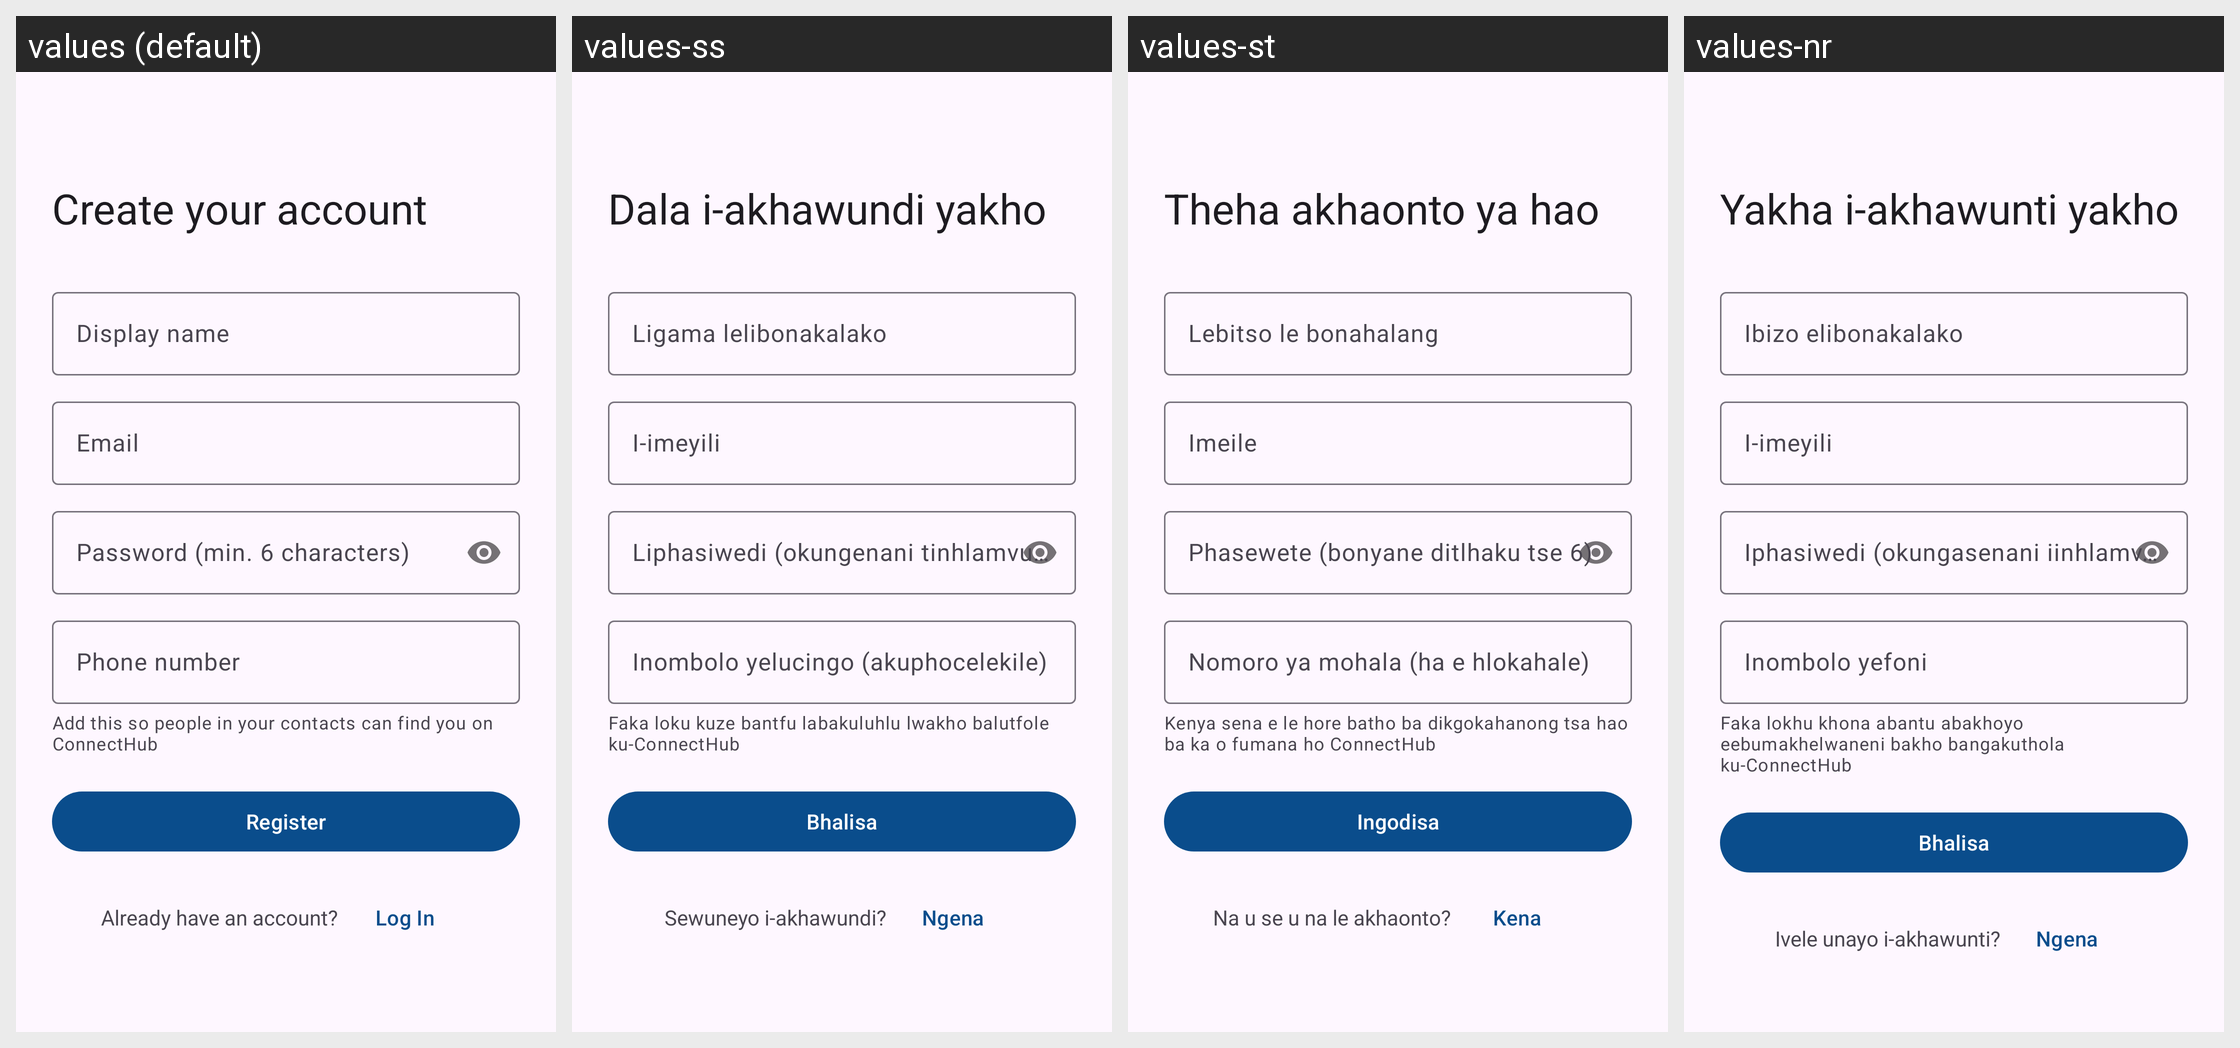

For this localized Android screen grid, give each drawn string resource with its value in every locale shown.
Android screen res/layout/fragment_register.xml rendered under 4 locales, left to right: values (default), values-ss, values-st, values-nr. Device: Nexus 5 (rendered at 1080×1920; each locale shown at half size, 540×960, under a caption strip naming it); theme Theme.ConnectHub.
Other locales in the repository, not shown: values-af, values-tn, values-ts, values-ve, values-xh, values-zu.
Strings drawn on this screen, with the default value and each locale's value (text and hints the layout hard-codes, and strings that could not be matched under every locale, appear in the picture but are not listed):

register_title
  values: Create your account
  values-ss: Dala i-akhawundi yakho
  values-st: Theha akhaonto ya hao
  values-nr: Yakha i-akhawunti yakho

hint_display_name
  values: Display name
  values-ss: Ligama lelibonakalako
  values-st: Lebitso le bonahalang
  values-nr: Ibizo elibonakalako

hint_email
  values: Email
  values-ss: I-imeyili
  values-st: Imeile
  values-nr: I-imeyili

hint_password_hint_min
  values: Password (min. 6 characters)
  values-ss: Liphasiwedi (okungenani tinhlamvu letiyi-6)
  values-st: Phasewete (bonyane ditlhaku tse 6)
  values-nr: Iphasiwedi (okungasenani iinhlamvu ezi-6)

hint_phone_optional
  values: Phone number
  values-ss: Inombolo yelucingo (akuphocelekile)
  values-st: Nomoro ya mohala (ha e hlokahale)
  values-nr: Inombolo yefoni

hint_phone_helper
  values: Add this so people in your contacts can find you on ConnectHub
  values-ss: Faka loku kuze bantfu labakuluhlu lwakho balutfole ku-ConnectHub
  values-st: Kenya sena e le hore batho ba dikgokahanong tsa hao ba ka o fumana ho ConnectHub
  values-nr: Faka lokhu khona abantu abakhoyo eebumakhelwaneni bakho bangakuthola ku-ConnectHub

action_register
  values: Register
  values-ss: Bhalisa
  values-st: Ingodisa
  values-nr: Bhalisa

prompt_have_account
  values: Already have an account?
  values-ss: Sewuneyo i-akhawundi?
  values-st: Na u se u na le akhaonto?
  values-nr: Ivele unayo i-akhawunti?

action_login
  values: Log In
  values-ss: Ngena
  values-st: Kena
  values-nr: Ngena
